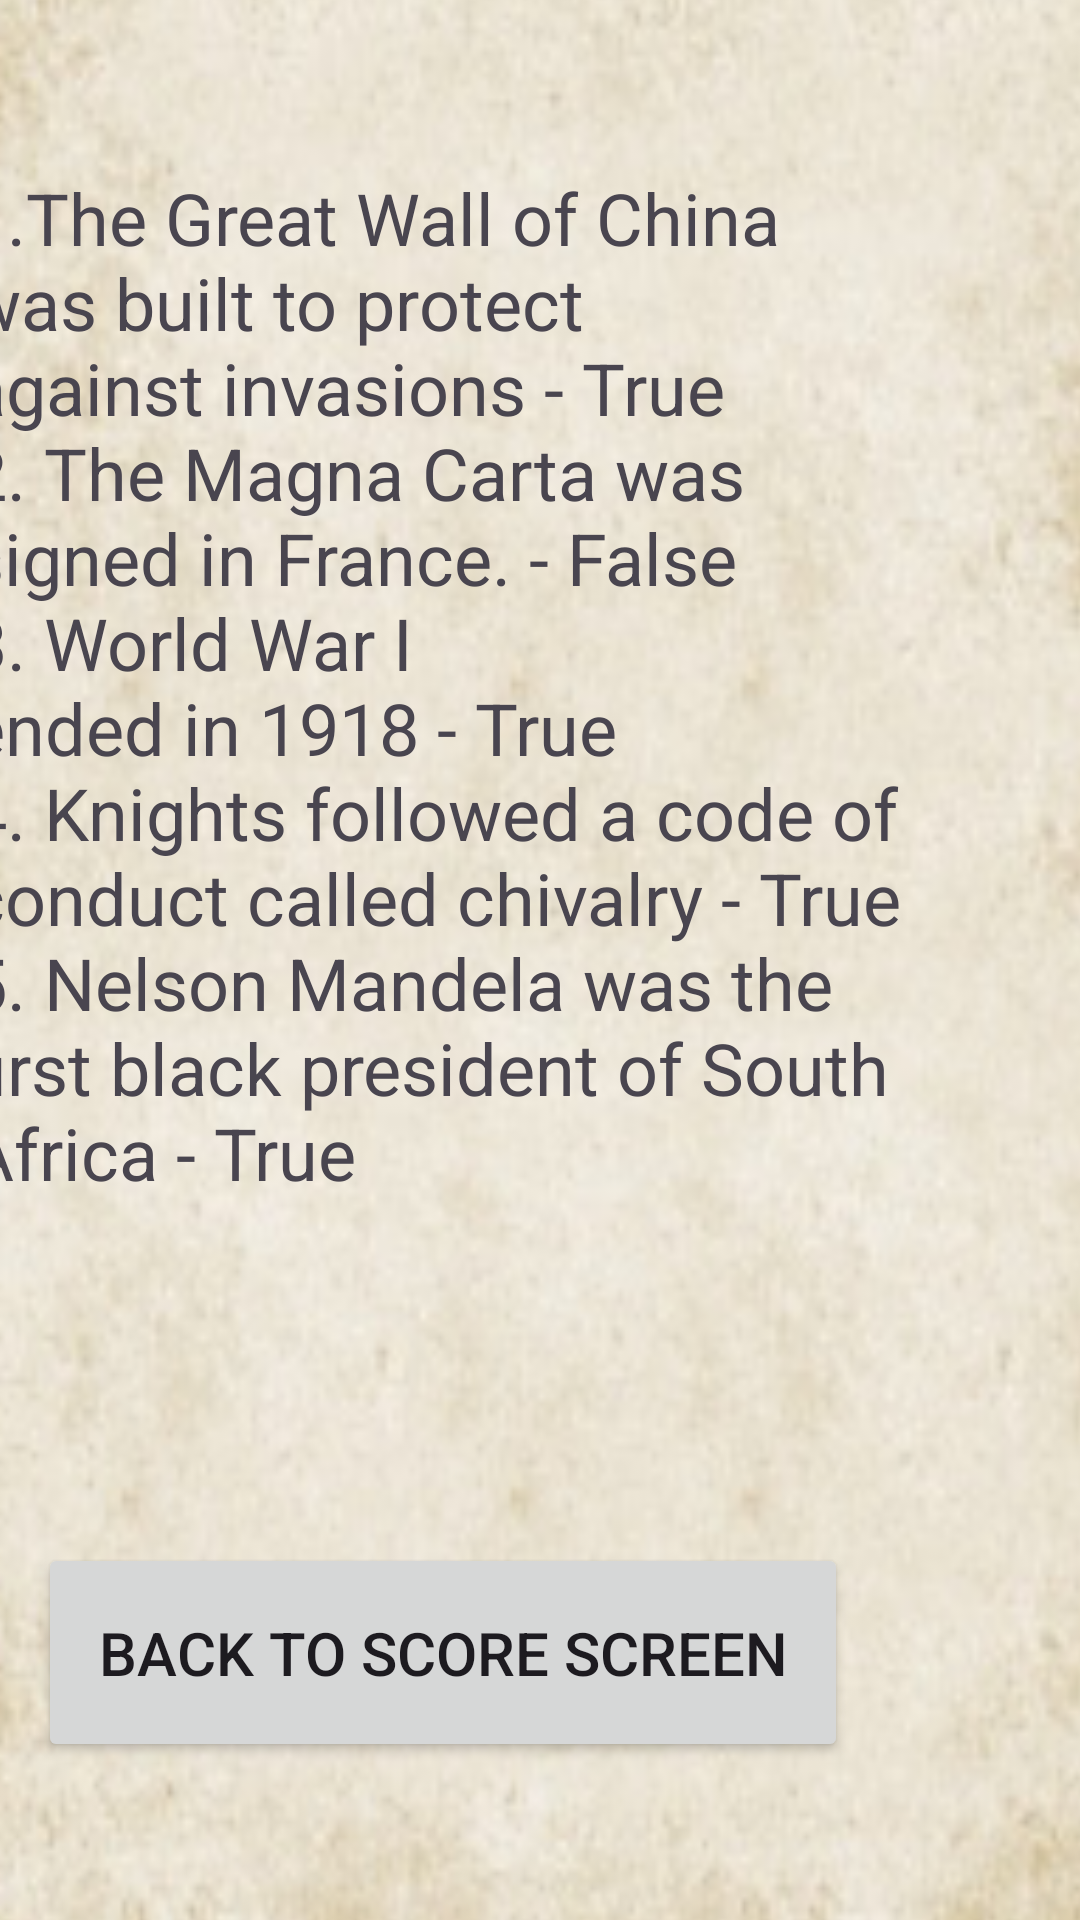

Write the Android layout XML for this screen, with the resource values it uses.
<!-- AndroidManifest.xml: application theme Theme.StudyHistoryApp -->
<!-- res/layout/activity_review_screen.xml -->
<?xml version="1.0" encoding="utf-8"?>
<androidx.constraintlayout.widget.ConstraintLayout xmlns:android="http://schemas.android.com/apk/res/android"
    xmlns:app="http://schemas.android.com/apk/res-auto"
    xmlns:tools="http://schemas.android.com/tools"
    android:id="@+id/main"
    android:layout_width="wrap_content"
    android:layout_height="wrap_content"
    tools:context=".ReviewScreen">

    <androidx.constraintlayout.widget.ConstraintLayout
        android:layout_width="409dp"
        android:layout_height="729dp"
        app:layout_constraintBottom_toBottomOf="parent"
        app:layout_constraintEnd_toEndOf="parent"
        app:layout_constraintHorizontal_bias="1.0"
        app:layout_constraintStart_toStartOf="parent"
        app:layout_constraintTop_toTopOf="parent"
        app:layout_constraintVertical_bias="1.0">

        <ImageView
            android:id="@+id/imageView4"
            android:layout_width="417dp"
            android:layout_height="734dp"
            android:scaleType="fitXY"
            app:layout_constraintBottom_toBottomOf="parent"
            app:layout_constraintEnd_toEndOf="parent"
            app:layout_constraintHorizontal_bias="0.666"
            app:layout_constraintStart_toStartOf="parent"
            app:layout_constraintTop_toTopOf="parent"
            app:layout_constraintVertical_bias="0.095"
            app:srcCompat="@drawable/backgroundhistory" />

        <TextView
            android:id="@+id/tvReview"
            android:layout_width="256dp"
            android:layout_height="71dp"
            android:fontFamily="cursive"
            android:text="Review"
            android:textAlignment="center"
            android:textSize="34sp"
            app:layout_constraintBottom_toBottomOf="parent"
            app:layout_constraintEnd_toEndOf="parent"
            app:layout_constraintHorizontal_bias="0.496"
            app:layout_constraintStart_toStartOf="parent"
            app:layout_constraintTop_toTopOf="parent"
            app:layout_constraintVertical_bias="0.053" />

        <TextView
            android:id="@+id/tvAnswers"
            android:layout_width="333dp"
            android:layout_height="439dp"
            android:text="1.The Great Wall of China was built to protect against invasions - True                                                     2. The Magna Carta was signed in France. - False                                                                                        3. World War I ended in 1918 - True                                                                                           4. Knights followed a code of conduct called chivalry - True                                                                5. Nelson Mandela was the first black president of South Africa - True"
            android:textSize="24sp"
            app:layout_constraintBottom_toBottomOf="parent"
            app:layout_constraintEnd_toEndOf="parent"
            app:layout_constraintHorizontal_bias="0.495"
            app:layout_constraintStart_toStartOf="parent"
            app:layout_constraintTop_toTopOf="parent" />

        <Button
            android:id="@+id/btnBack"
            android:layout_width="270dp"
            android:layout_height="73dp"
            android:text="Back to Score Screen"
            android:textSize="20sp"
            app:layout_constraintBottom_toBottomOf="parent"
            app:layout_constraintEnd_toEndOf="parent"
            app:layout_constraintHorizontal_bias="0.442"
            app:layout_constraintStart_toStartOf="parent"
            app:layout_constraintTop_toTopOf="parent"
            app:layout_constraintVertical_bias="0.919" />
    </androidx.constraintlayout.widget.ConstraintLayout>
</androidx.constraintlayout.widget.ConstraintLayout>
<!-- resources referenced by this layout -->
<resources>
  <!-- drawable backgroundhistory: png bitmap (drawable, 101943 bytes) -->
  <style name="Theme.StudyHistoryApp" parent="Base.Theme.StudyHistoryApp" />
  <style name="Base.Theme.StudyHistoryApp" parent="Theme.Material3.DayNight.NoActionBar">
          
          
      </style>
</resources>
